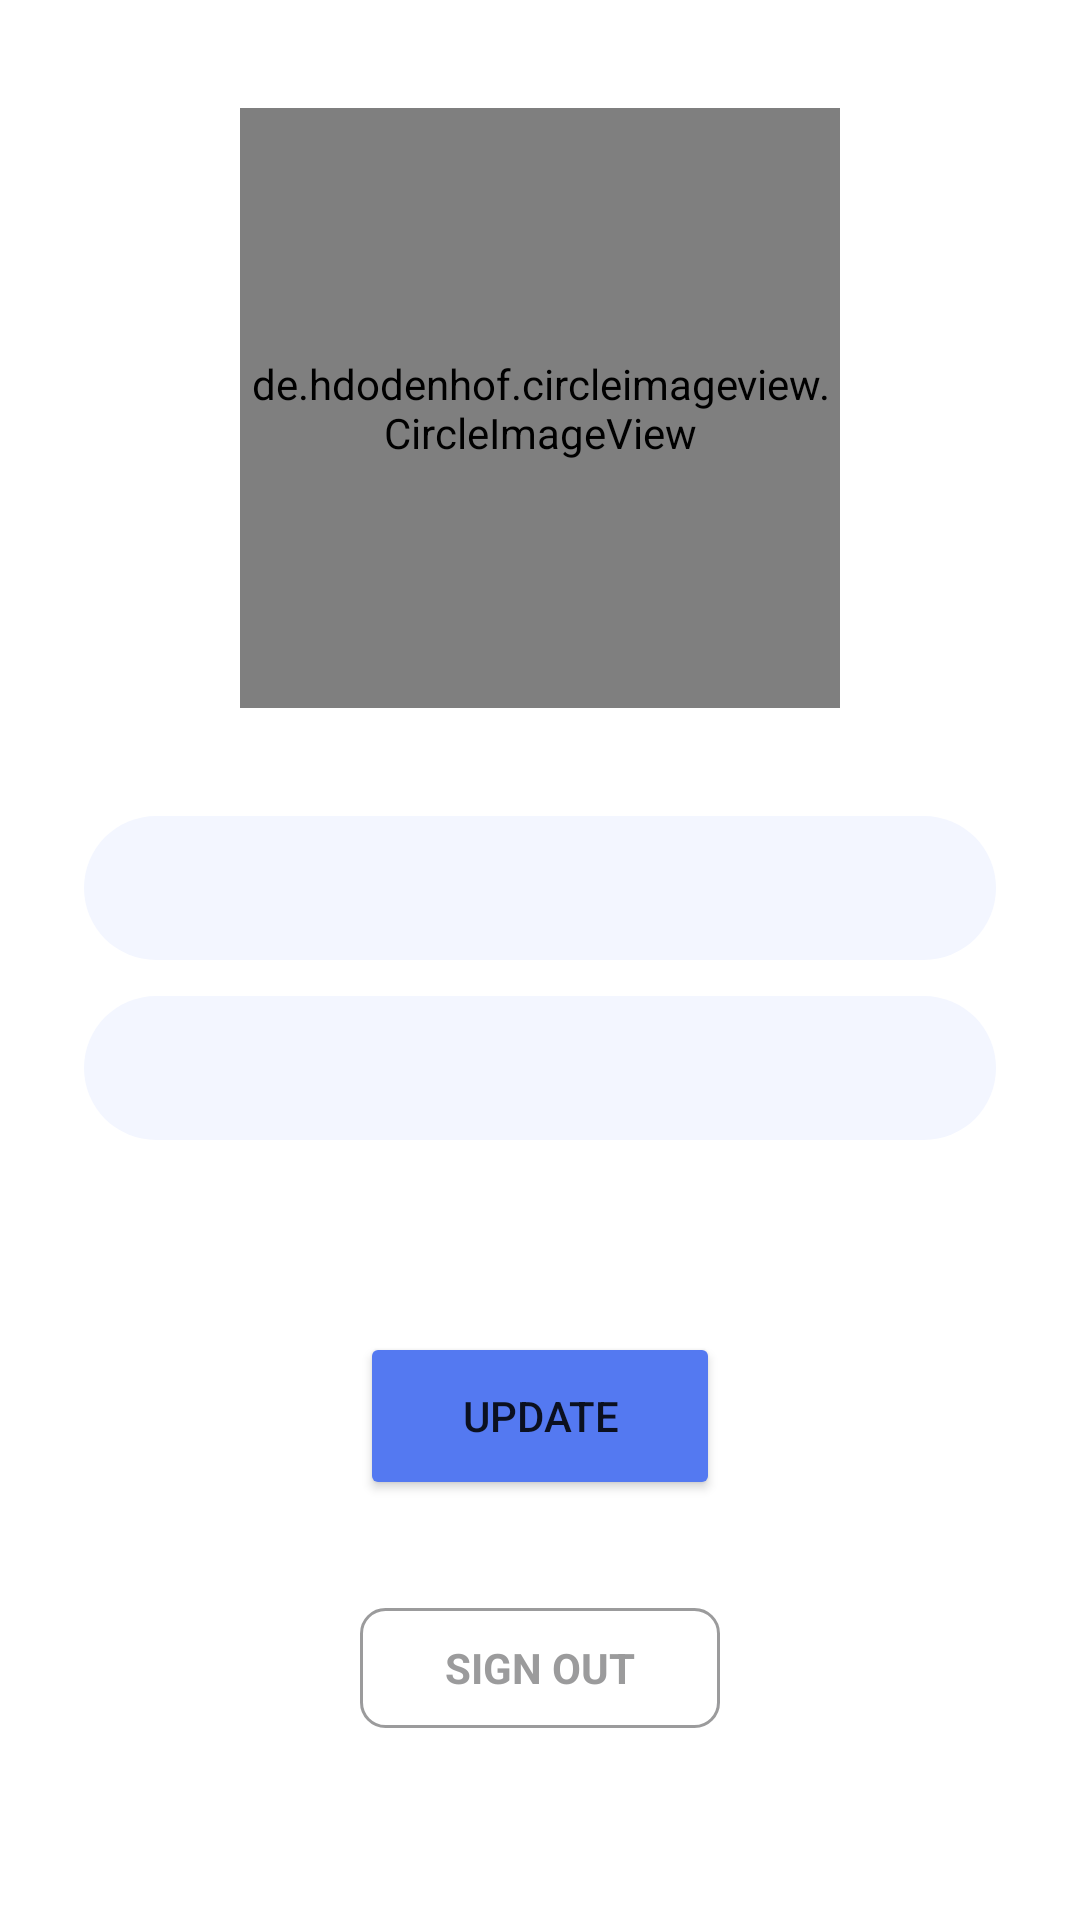

This screen was rendered from an Android layout file. Write that file and the resources it references.
<!-- AndroidManifest.xml: application theme Theme.Messenger -->
<!-- res/layout/fragment_profile.xml -->
<?xml version="1.0" encoding="utf-8"?>
<androidx.constraintlayout.widget.ConstraintLayout xmlns:android="http://schemas.android.com/apk/res/android"
    xmlns:tools="http://schemas.android.com/tools"
    android:layout_width="match_parent"
    android:layout_height="match_parent"
    xmlns:app="http://schemas.android.com/apk/res-auto"
    tools:context=".ui.profile.ProfileFragment">

    <de.hdodenhof.circleimageview.CircleImageView
        android:id="@+id/iv_profile"
        android:layout_width="200dp"
        android:layout_height="200dp"
        android:src="@drawable/app_logo"
        app:layout_constraintStart_toStartOf="parent"
        app:layout_constraintEnd_toEndOf="parent"
        app:layout_constraintTop_toTopOf="parent"
        app:layout_constraintBottom_toTopOf="@id/et_nickname"/>

    <EditText
        android:id="@+id/et_nickname"
        android:layout_width="match_parent"
        android:layout_height="48dp"
        android:layout_marginHorizontal="28dp"
        android:gravity="center"
        android:background="@drawable/bg_et_l"
        android:inputType="textEmailAddress"
        android:layout_marginTop="12dp"
        app:layout_constraintVertical_chainStyle="packed"
        app:layout_constraintTop_toTopOf="parent"
        app:layout_constraintBottom_toTopOf="@id/et_profession"/>

    <EditText
        android:id="@+id/et_profession"
        android:layout_width="match_parent"
        android:layout_height="48dp"
        android:layout_marginHorizontal="28dp"
        android:gravity="center"
        android:background="@drawable/bg_et_l"
        android:inputType="textEmailAddress"
        android:layout_marginTop="12dp"
        app:layout_constraintVertical_chainStyle="packed"
        app:layout_constraintTop_toBottomOf="@id/et_nickname"
        app:layout_constraintBottom_toBottomOf="parent"/>

    <Button
        android:id="@+id/btn_update"
        android:layout_width="120dp"
        android:layout_height="56dp"
        android:text="@string/update"
        android:paddingHorizontal="12dp"
        android:backgroundTint="@color/teal_200"
        android:layout_marginBottom="36dp"
        app:layout_constraintVertical_chainStyle="packed"
        app:layout_constraintTop_toBottomOf="@id/et_profession"
        app:layout_constraintStart_toStartOf="parent"
        app:layout_constraintEnd_toEndOf="parent"
        app:layout_constraintBottom_toTopOf="@id/btn_sign_out"/>

    <TextView
        android:id="@+id/btn_sign_out"
        android:layout_width="120dp"
        android:layout_height="40dp"
        android:text="@string/sign_out"
        android:gravity="center"
        android:textAllCaps="true"
        android:textStyle="bold"
        android:textColor="@color/tv_gray"
        android:background="@drawable/bg_signup_btn"
        app:layout_constraintEnd_toEndOf="parent"
        app:layout_constraintStart_toStartOf="parent"
        app:layout_constraintBottom_toBottomOf="parent"
        app:layout_constraintTop_toBottomOf="@id/btn_update"/>

    <androidx.constraintlayout.widget.ConstraintLayout
        android:id="@+id/progress_view"
        android:layout_width="match_parent"
        android:layout_height="match_parent"
        android:background="#66000000"
        android:visibility="gone">

        <TextView
            android:layout_width="match_parent"
            android:layout_height="wrap_content"
            android:text="Please Wait ... "
            android:textAllCaps="true"
            android:textSize="16sp"
            android:textAlignment="center"
            app:layout_constraintBottom_toTopOf="@id/spin_kit"/>

        <com.github.ybq.android.spinkit.SpinKitView
            android:id="@+id/spin_kit"
            style="@style/SpinKitView.Large.Circle"
            android:layout_width="wrap_content"
            android:layout_height="wrap_content"
            android:layout_gravity="center"
            app:SpinKit_Color="#8BB7F0"
            android:layout_marginTop="100dp"
            app:layout_constraintTop_toTopOf="parent"
            app:layout_constraintBottom_toBottomOf="parent"
            app:layout_constraintStart_toStartOf="parent"
            app:layout_constraintEnd_toEndOf="parent"/>
    </androidx.constraintlayout.widget.ConstraintLayout>

</androidx.constraintlayout.widget.ConstraintLayout>
<!-- resources referenced by this layout -->
<resources>
  <color name="teal_200">#5479F1</color>
  <color name="tv_gray">#9B9B9C</color>
  <!-- drawable bg_et_l (drawable) -->
  <?xml version="1.0" encoding="utf-8"?>
  <selector xmlns:android="http://schemas.android.com/apk/res/android">
      <item>
          <shape android:shape="rectangle">
              <solid android:color="#F3F6FF"/>
              <corners android:radius="50dp"/>
          </shape>
      </item>
  </selector>
  <!-- drawable bg_signup_btn (drawable) -->
  <?xml version="1.0" encoding="utf-8"?>
  <selector xmlns:android="http://schemas.android.com/apk/res/android">
      <item>
          <shape android:shape="rectangle">
              <solid android:color="#FFFFFF"/>
              <corners android:radius="8dp"/>
              <stroke android:color="#9B9B9C" android:width="1dp"/>
          </shape>
      </item>
  </selector>
  <string name="sign_out">Sign Out</string>
  <string name="update">Update</string>
  <style name="Theme.Messenger" parent="Theme.MaterialComponents.Light.NoActionBar">
          
          <item name="colorPrimary">@color/purple_500</item>
          <item name="colorPrimaryVariant">@color/purple_700</item>
          <item name="colorOnPrimary">@color/white</item>
          
          <item name="colorSecondary">@color/teal_200</item>
          <item name="colorSecondaryVariant">@color/teal_700</item>
          <item name="colorOnSecondary">@color/black</item>
          
          <item name="android:statusBarColor">?attr/colorPrimaryVariant</item>
          
      </style>
  <color name="purple_500">#5479F1</color>
  <color name="purple_700">#5479F1</color>
  <color name="white">#FFFFFFFF</color>
  <color name="teal_700">#5479F1</color>
  <color name="black">#FF000000</color>
</resources>
